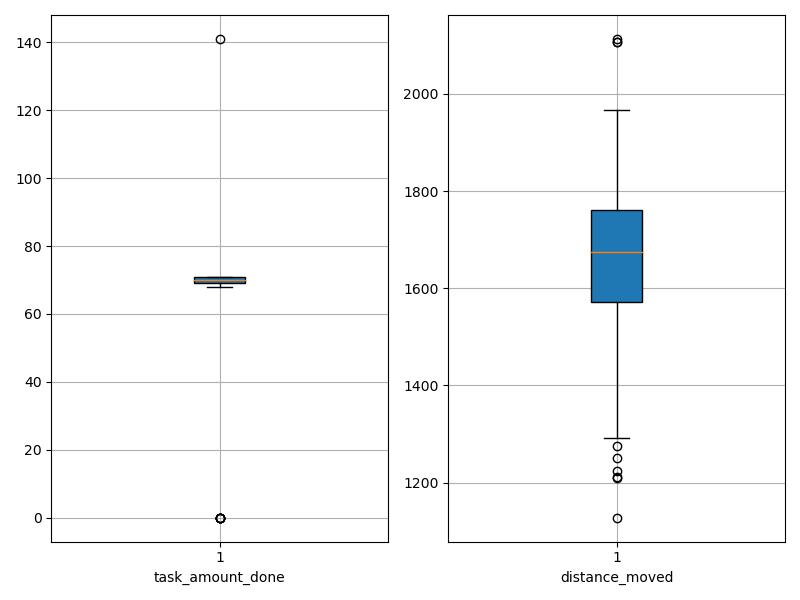

Data behind this chart, as committed beside it:
agent_id, task_amount_done, distance_moved
0, 71.0, 1356
1, 71.0, 1251
2, 71.0, 1616
3, 71.0, 1737
4, 69.0, 1489
5, 69.0, 1681
6, 70.0, 1640
7, 70.0, 1209
8, 70.0, 1577
9, 70.0, 1575
10, 71.0, 1668
11, 70.0, 1760
12, 70.0, 1661
13, 69.0, 1212
14, 69.0, 1744
15, 70.0, 1788
16, 70.0, 1732
17, 69.0, 1450
18, 71.0, 1615
19, 70.0, 1733
20, 0.0, 2106
21, 71.0, 1796
22, 71.0, 1565
23, 69.0, 1607
24, 70.0, 1864
25, 71.0, 1766
26, 71.0, 1615
27, 0.0, 2113
28, 69.0, 1644
29, 71.0, 1565
30, 69.0, 1770
31, 69.0, 1128
32, 71.0, 1756
33, 71.0, 1746
34, 71.0, 1689
35, 0.0, 1787
36, 141.0, 1292
37, 68.0, 1829
38, 0.0, 2106
39, 70.0, 1697
40, 69.0, 1599
41, 0.0, 1735
42, 70.0, 1505
43, 70.0, 1224
44, 71.0, 1530
45, 69.0, 1645
46, 69.0, 1754
47, 69.0, 1360
48, 69.0, 1841
49, 71.0, 1573
50, 70.0, 1703
51, 69.0, 1890
52, 71.0, 1801
53, 71.0, 1637
54, 70.0, 1715
55, 69.0, 1276
56, 70.0, 1701
57, 70.0, 1649
58, 0.0, 1967
59, 69.0, 1802
